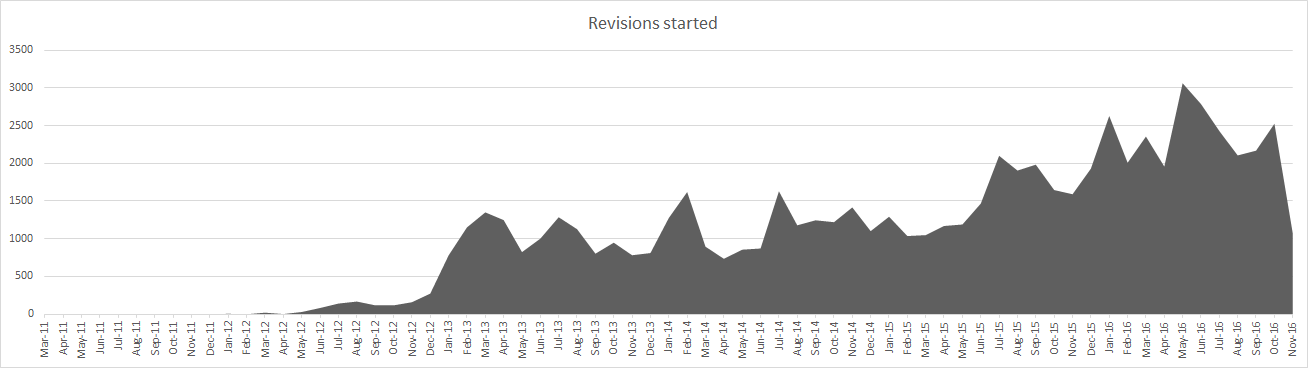

Data behind this chart, as committed beside it:
DATE_FORMAT(d.`date`, "%Y-%m"), count(r.createdtime)
2011-03, 2
2011-04, 0
2011-05, 0
2011-06, 0
2011-07, 0
2011-08, 0
2011-09, 0
2011-10, 2
2011-11, 0
2011-12, 0
2012-01, 6
2012-02, 0
2012-03, 21
2012-04, 3
2012-05, 30
2012-06, 83
2012-07, 142
2012-08, 168
2012-09, 119
2012-10, 118
2012-11, 159
2012-12, 274
2013-01, 781
2013-02, 1151
2013-03, 1351
2013-04, 1248
2013-05, 824
2013-06, 1003
2013-07, 1286
2013-08, 1128
2013-09, 803
2013-10, 949
2013-11, 782
2013-12, 811
2014-01, 1276
2014-02, 1620
2014-03, 896
2014-04, 735
2014-05, 856
2014-06, 872
2014-07, 1630
2014-08, 1179
2014-09, 1246
2014-10, 1221
2014-11, 1416
2014-12, 1102
2015-01, 1293
2015-02, 1037
2015-03, 1049
2015-04, 1170
2015-05, 1190
2015-06, 1468
2015-07, 2101
2015-08, 1905
2015-09, 1983
2015-10, 1647
2015-11, 1591
2015-12, 1930
2016-01, 2629
2016-02, 2009
... 9 more rows
